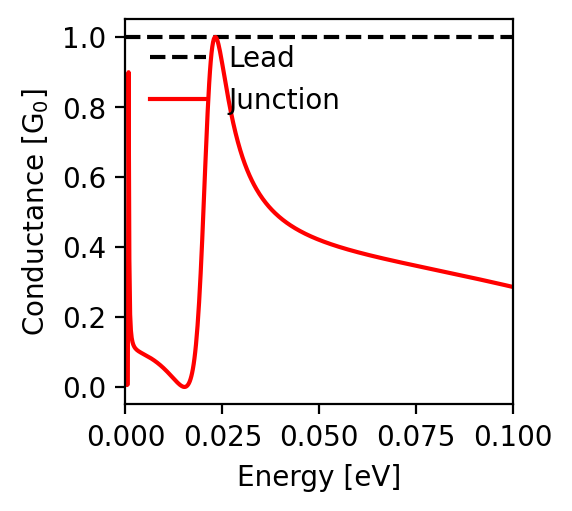

Data behind this chart, as committed beside it:
energy; conductance
-0.1; 0.286
-0.0998; 0.286
-0.0996; 0.287
-0.0994; 0.287
-0.0992; 0.288
-0.099; 0.288
-0.0988; 0.289
-0.0986; 0.289
-0.0984; 0.29
-0.0982; 0.29
-0.098; 0.291
-0.0978; 0.291
-0.0976; 0.292
-0.0974; 0.292
-0.0972; 0.293
-0.097; 0.293
-0.0968; 0.294
-0.0966; 0.294
-0.0964; 0.295
-0.0962; 0.295
-0.096; 0.296
-0.0958; 0.296
-0.0956; 0.297
-0.0954; 0.297
-0.0952; 0.298
-0.095; 0.298
-0.0948; 0.299
-0.0946; 0.299
-0.0944; 0.3
-0.0942; 0.3
-0.094; 0.301
-0.0938; 0.301
-0.0936; 0.302
-0.0934; 0.302
-0.0932; 0.303
-0.093; 0.303
-0.0928; 0.304
-0.0926; 0.304
-0.0924; 0.305
-0.0922; 0.305
-0.092; 0.306
-0.0918; 0.306
-0.0916; 0.307
-0.0914; 0.307
-0.0912; 0.308
-0.091; 0.308
-0.0908; 0.309
-0.0906; 0.309
-0.0904; 0.31
-0.0902; 0.31
-0.09; 0.311
-0.0898; 0.311
-0.0896; 0.312
-0.0894; 0.312
-0.0892; 0.313
-0.089; 0.313
-0.0888; 0.314
-0.0886; 0.314
-0.0884; 0.314
-0.0882; 0.315
... 941 more rows
